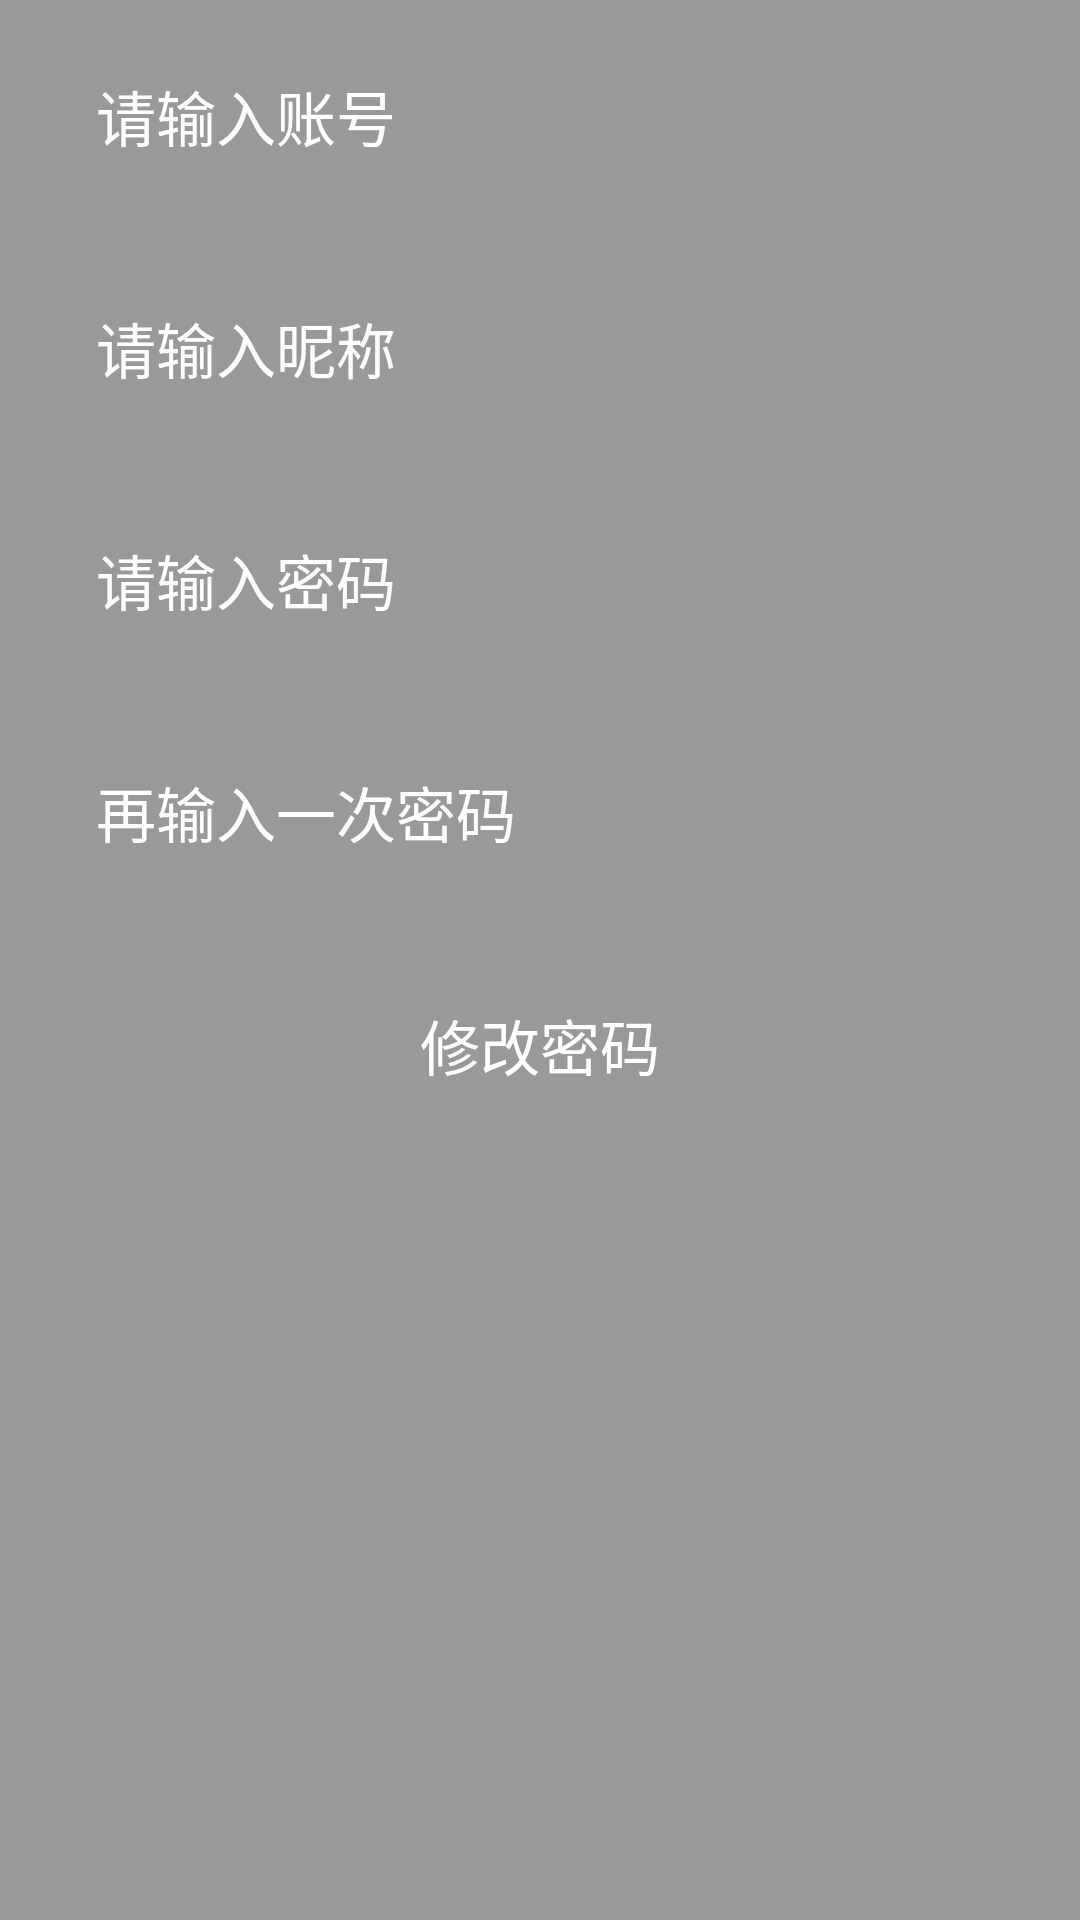

Write the Android layout XML for this screen, with the resource values it uses.
<!-- AndroidManifest.xml: application theme AppTheme -->
<!-- res/layout/activity_user_change_password.xml -->
<?xml version="1.0" encoding="utf-8"?>
<RelativeLayout xmlns:android="http://schemas.android.com/apk/res/android"
    xmlns:tools="http://schemas.android.com/tools"
    android:layout_width="match_parent"
    android:layout_height="match_parent"
    android:background="@color/gray"
    tools:context=".view.activity.UserChangePasswordActivity">

    <EditText
        android:id="@+id/et_change_user_account"
        style="@style/Font_family_light"
        android:layout_width="match_parent"
        android:layout_height="wrap_content"
        android:layout_marginLeft="16dp"
        android:layout_marginTop="8dp"
        android:layout_marginRight="16dp"
        android:layout_marginBottom="8dp"
        android:background="@drawable/edit_style"
        android:drawablePadding="16dp"
        android:hint="@string/account_hint"
        android:maxLines="1"
        android:padding="16dp"
        android:textColor="@color/white"
        android:textColorHint="@color/white"
        android:textSize="20sp" />

    <EditText
        android:id="@+id/et_change_user_name"
        style="@style/Font_family_light"
        android:layout_width="match_parent"
        android:layout_height="wrap_content"
        android:layout_below="@+id/et_change_user_account"
        android:layout_marginLeft="16dp"
        android:layout_marginTop="8dp"
        android:layout_marginRight="16dp"
        android:layout_marginBottom="8dp"
        android:background="@drawable/edit_style"
        android:drawablePadding="16dp"
        android:hint="@string/user_name_hint"
        android:maxLines="1"
        android:padding="16dp"
        android:textColor="@color/white"
        android:textColorHint="@color/white"
        android:textSize="20sp" />

    <EditText
        android:id="@+id/et_change_user_password"
        style="@style/Font_family_light"
        android:layout_width="match_parent"
        android:layout_height="wrap_content"
        android:layout_below="@+id/et_change_user_name"
        android:layout_marginLeft="16dp"
        android:layout_marginTop="8dp"
        android:layout_marginRight="16dp"
        android:layout_marginBottom="8dp"
        android:background="@drawable/edit_style"
        android:drawablePadding="16dp"
        android:hint="@string/password_hint"
        android:inputType="textPassword"
        android:maxLines="1"
        android:padding="16dp"
        android:textColor="@color/white"
        android:textColorHint="@color/white"
        android:textSize="20sp" />

    <EditText
        android:id="@+id/et_change_user_repassword"
        style="@style/Font_family_light"
        android:layout_width="match_parent"
        android:layout_height="wrap_content"
        android:layout_below="@+id/et_change_user_password"
        android:layout_marginLeft="16dp"
        android:layout_marginTop="8dp"
        android:layout_marginRight="16dp"
        android:layout_marginBottom="8dp"
        android:background="@drawable/edit_style"
        android:drawablePadding="16dp"
        android:hint="@string/re_password"
        android:inputType="textPassword"
        android:maxLines="1"
        android:padding="16dp"
        android:textColor="@color/white"
        android:textColorHint="@color/white"
        android:textSize="20sp" />

    <Button
        android:id="@+id/bt_user_change"
        style="@style/Font_family_regular"
        android:layout_width="match_parent"
        android:layout_height="wrap_content"
        android:layout_below="@+id/et_change_user_repassword"
        android:layout_marginLeft="16dp"
        android:layout_marginTop="15dip"
        android:layout_marginRight="16dp"
        android:background="@drawable/text_bg"
        android:onClick="changeClick"
        android:text="@string/change_password"
        android:textColor="#fff"
        android:textSize="20sp" />
</RelativeLayout>
<!-- resources referenced by this layout -->
<resources>
  <color name="gray">#999</color>
  <color name="white">#fff</color>
  <string name="account_hint">请输入账号</string>
  <string name="change_password">修改密码</string>
  <string name="password_hint">请输入密码</string>
  <string name="re_password">再输入一次密码</string>
  <string name="user_name_hint">请输入昵称</string>
  <style name="Font_family_light" parent="AppTheme">
          <item name="android:fontFamily">sans-serif-light</item>
      </style>
  <style name="Font_family_regular" parent="AppTheme">
          <item name="android:fontFamily">sans-serif-regular</item>
      </style>
  <style name="AppTheme" parent="Theme.AppCompat.Light.NoActionBar">
          
          <item name="colorPrimary">@color/colorPrimary</item>
          <item name="colorPrimaryDark">@color/colorPrimaryDark</item>
          <item name="colorAccent">@color/colorAccent</item>
          <item name="windowNoTitle">true</item>
      </style>
  <color name="colorPrimary">#008577</color>
  <color name="colorPrimaryDark">#00574B</color>
  <color name="colorAccent">#D81B60</color>
</resources>
